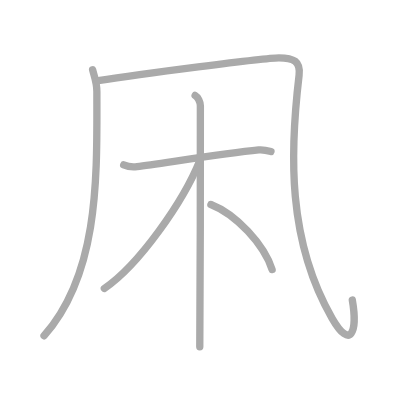
t = 0.00 s
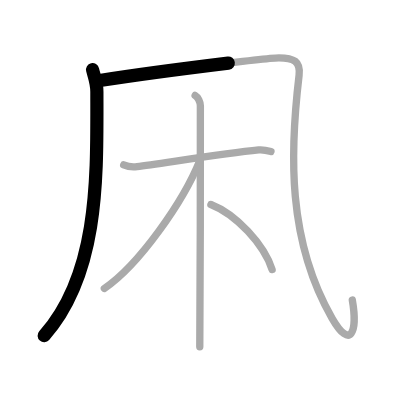
t = 1.25 s
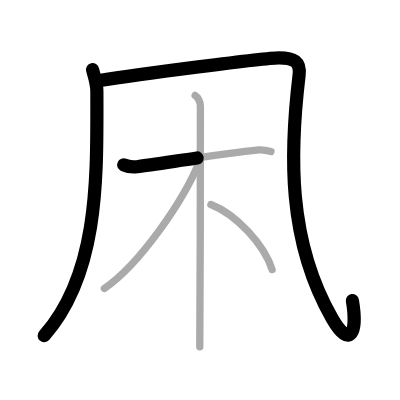
t = 2.50 s
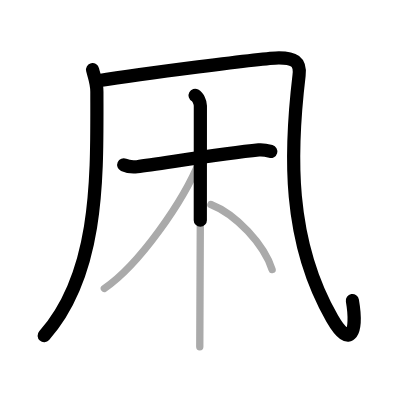
t = 3.50 s
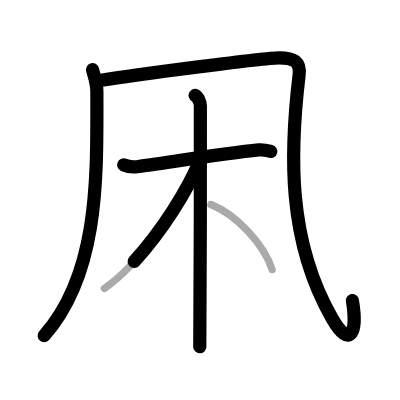
t = 4.75 s
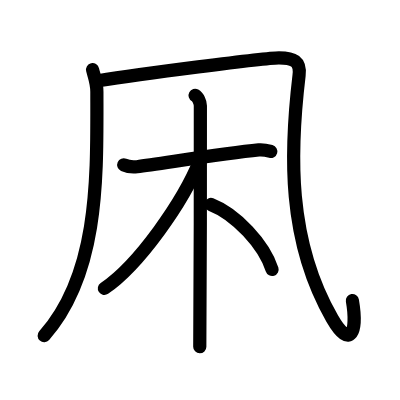
t = 6.00 s

The animated SVG that drew these frames (rendered in a browser with its animation timeline set to each time). Animation: 6 SMIL elements (animate=6); one cycle of 6.00 s.

<?xml version="1.0" standalone="no"?>
<!DOCTYPE svg PUBLIC "-//W3C//DTD SVG 1.1//EN"   "http://www.w3.org/Graphics/SVG/1.1/DTD/svg11.dtd">
<svg width="400px" height="400px"  version="1.1" xmlns="http://www.w3.org/2000/svg">
  <defs>
    <marker id="Triangle" viewBox="0 0 10 10" refX="0" refY="5" markerUnits="strokeWidth" markerWidth="3" style="stroke-opacity:0%;fill:#aaaaaa;" markerHeight="2" orient="auto">
      <path d="M 0 0 L 10 5 L 0 10 z" />
    </marker>
    
    <marker id="Arrow" viewBox="0 0 10 10" refX="5" refY="5" markerUnits="strokeWidth" markerWidth="1.8" style="stroke-opacity:0%;fill:#770000;" markerHeight="2" orient="auto">
      <path d="M 0 4 L 6 4 L 4 1 L 10 5 L 4 9 L 6 6 L 0 6 z" />
        <circle cx="5" cy="5" r="5" />
      </marker>
    
    <marker id="TriangleRed" viewBox="0 0 10 10" refX="0" refY="5" markerUnits="strokeWidth" markerWidth="3" style="stroke-opacity:0%;fill:#CC0000;" markerHeight="2" orient="auto">
      <path d="M 0 0 L 10 5 L 0 10 z" />
    </marker>
    
    <marker id="ArrowRed" viewBox="0 0 10 10" refX="5" refY="5" markerUnits="strokeWidth" markerWidth="1.8" style="stroke-opacity:0%;fill:#CC0000;" markerHeight="2" orient="auto">
      <path d="M 0 4 L 6 4 L 4 1 L 10 5 L 4 9 L 6 6 L 0 6 z" />
        <circle cx="5" cy="5" r="5" />
      </marker>
    
  </defs>
  
  <path style="fill:#ffffff; fill-opacity:100%; fill-rule:evenodd; stroke-width:0;" d="M 0 0 L 400px 0 L 400px 400px L 0 400px L 0 0" />

  <g transform="scale(3.6697247706422 3.6697247706422)">
<path style="fill:none; fill-opacity:0%; fill-rule:evenodd; stroke:#aaaaaa; stroke-opacity:100%; stroke-width: 1.5pt; stroke-linejoin:round; stroke-linecap:round;" d="M25.23 19c0.48 1.97 1.17 3.52 1.17 5.98c0 22.5 0.85 49.27-14.4 66.52"></path>
<path style="fill:none; fill-opacity:0%; fill-rule:evenodd; stroke:#aaaaaa; stroke-opacity:100%; stroke-width: 1.5pt; stroke-linejoin:round; stroke-linecap:round;" d="M26.75 22c11-1.75 45.25-6.25 49.25-6.25s5.95 0.95 5.5 4.75c-2.5 21-3.25 45 9 66.25c5.12 8.88 7 3.5 5.5-5"></path>
<path style="fill:none; fill-opacity:0%; fill-rule:evenodd; stroke:#aaaaaa; stroke-opacity:100%; stroke-width: 1.5pt; stroke-linejoin:round; stroke-linecap:round;" d="M33.71 44.93c1.11 0.49 2.37 0.65 3.64 0.49c6.49-0.81 23.34-3.61 33.16-4.56c1.26-0.12 2.06 0.08 3.33 0.43"></path>
<path style="fill:none; fill-opacity:0%; fill-rule:evenodd; stroke:#aaaaaa; stroke-opacity:100%; stroke-width: 1.5pt; stroke-linejoin:round; stroke-linecap:round;" d="M53.17 26c0.79 0.43 1.43 1.92 1.43 2.81c0 9.07 0 60.29-0.16 65.69"></path>
<path style="fill:none; fill-opacity:0%; fill-rule:evenodd; stroke:#aaaaaa; stroke-opacity:100%; stroke-width: 1.5pt; stroke-linejoin:round; stroke-linecap:round;" d="M54.48 43.69C49.96 54.97 37.84 72.21 28.43 78.6"></path>
<path style="fill:none; fill-opacity:0%; fill-rule:evenodd; stroke:#aaaaaa; stroke-opacity:100%; stroke-width: 1.5pt; stroke-linejoin:round; stroke-linecap:round;" d="M57.47 55.72c6.9 2.69 14.47 10.9 16.68 17.74"></path>

<path style="fill:none; fill-opacity:0%; fill-rule:evenodd; stroke:#000000; stroke-opacity:100%; stroke-width: 2.7pt; stroke-linejoin:round; stroke-linecap:round;" d="M25.23 19c0.48 1.97 1.17 3.52 1.17 5.98c0 22.5 0.85 49.27-14.4 66.52" pathLength="100" stroke-dashoffset="100" stroke-dasharray="100 105"><animate id="dashAnim1" attributeName="stroke-dashoffset" from="100" to="0" dur="1s" calcMode="linear" fill="freeze"/></path>
<path style="fill:none; fill-opacity:0%; fill-rule:evenodd; stroke:#000000; stroke-opacity:100%; stroke-width: 2.7pt; stroke-linejoin:round; stroke-linecap:round;" d="M26.75 22c11-1.75 45.25-6.25 49.25-6.25s5.95 0.95 5.5 4.75c-2.5 21-3.25 45 9 66.25c5.12 8.88 7 3.5 5.5-5" pathLength="100" stroke-dashoffset="100" stroke-dasharray="100 105"><animate id="dashAnim2" attributeName="stroke-dashoffset" from="100" to="0" dur="1s" calcMode="linear" begin="dashAnim1.end" fill="freeze"/></path>
<path style="fill:none; fill-opacity:0%; fill-rule:evenodd; stroke:#000000; stroke-opacity:100%; stroke-width: 2.7pt; stroke-linejoin:round; stroke-linecap:round;" d="M33.71 44.93c1.11 0.49 2.37 0.65 3.64 0.49c6.49-0.81 23.34-3.61 33.16-4.56c1.26-0.12 2.06 0.08 3.33 0.43" pathLength="100" stroke-dashoffset="100" stroke-dasharray="100 105"><animate id="dashAnim3" attributeName="stroke-dashoffset" from="100" to="0" dur="1s" calcMode="linear" begin="dashAnim2.end" fill="freeze"/></path>
<path style="fill:none; fill-opacity:0%; fill-rule:evenodd; stroke:#000000; stroke-opacity:100%; stroke-width: 2.7pt; stroke-linejoin:round; stroke-linecap:round;" d="M53.17 26c0.79 0.43 1.43 1.92 1.43 2.81c0 9.07 0 60.29-0.16 65.69" pathLength="100" stroke-dashoffset="100" stroke-dasharray="100 105"><animate id="dashAnim4" attributeName="stroke-dashoffset" from="100" to="0" dur="1s" calcMode="linear" begin="dashAnim3.end" fill="freeze"/></path>
<path style="fill:none; fill-opacity:0%; fill-rule:evenodd; stroke:#000000; stroke-opacity:100%; stroke-width: 2.7pt; stroke-linejoin:round; stroke-linecap:round;" d="M54.48 43.69C49.96 54.97 37.84 72.21 28.43 78.6" pathLength="100" stroke-dashoffset="100" stroke-dasharray="100 105"><animate id="dashAnim5" attributeName="stroke-dashoffset" from="100" to="0" dur="1s" calcMode="linear" begin="dashAnim4.end" fill="freeze"/></path>
<path style="fill:none; fill-opacity:0%; fill-rule:evenodd; stroke:#000000; stroke-opacity:100%; stroke-width: 2.7pt; stroke-linejoin:round; stroke-linecap:round;" d="M57.47 55.72c6.9 2.69 14.47 10.9 16.68 17.74" pathLength="100" stroke-dashoffset="100" stroke-dasharray="100 105"><animate id="dashAnim6" attributeName="stroke-dashoffset" from="100" to="0" dur="1s" calcMode="linear" begin="dashAnim5.end" fill="freeze"/></path>

</g>

</svg>  
          
